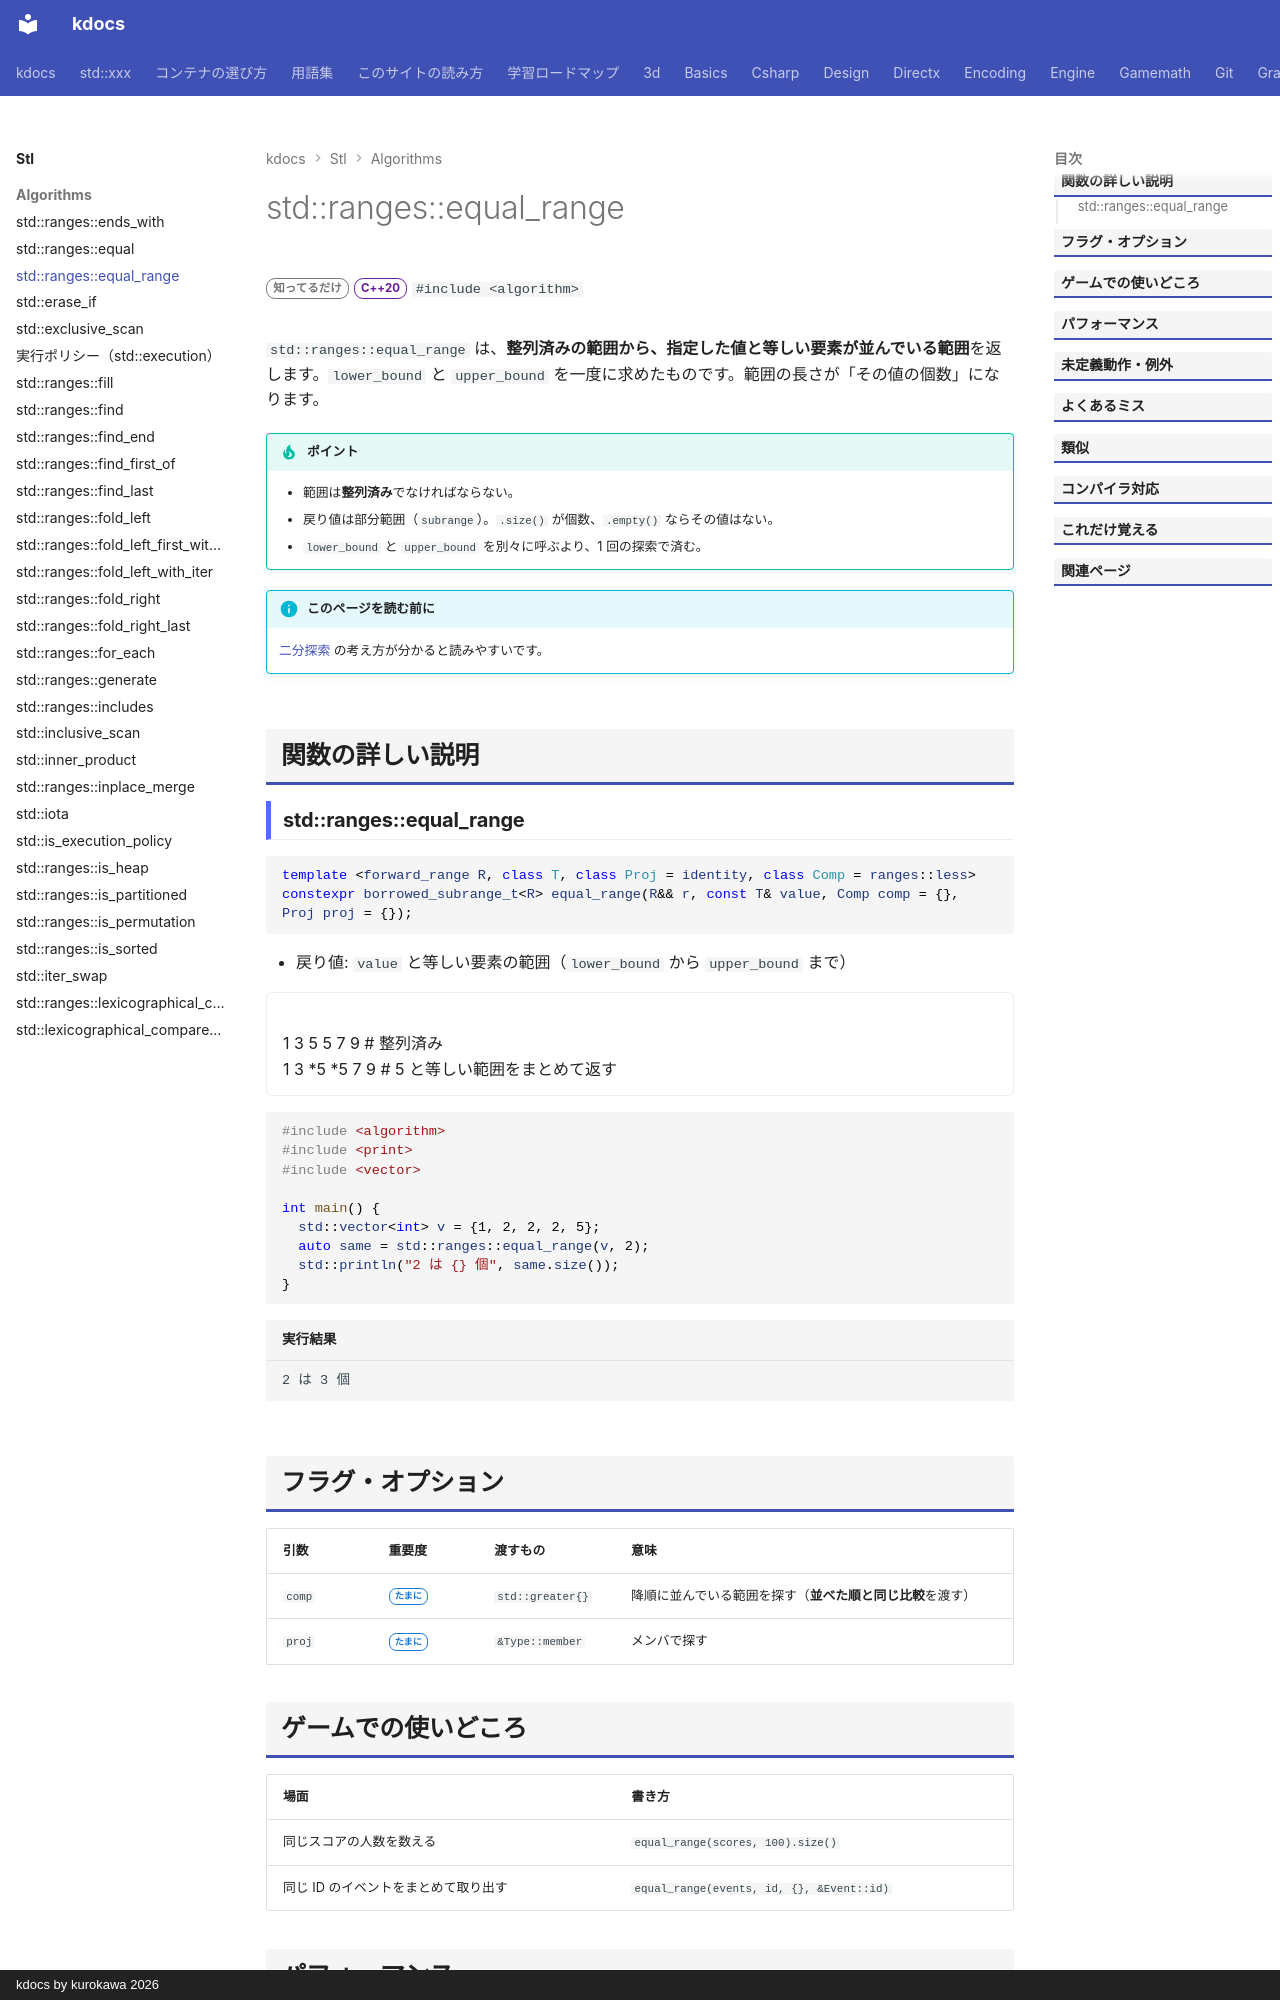

repository: qwzxdf/kdocs · page: stl/algorithms/equal_range/index.html · generator: mkdocs · copyright: kdocs by kurokawa 2026

---
title: std::ranges::equal_range
summary: "整列済みの範囲で、値と等しい要素の範囲を、二分探索で求める。"
order: 41
tags:
  - アルゴリズム
---

# std::ranges::equal_range

<div class="page-badges" markdown>
<span class="rank rank-rare">知ってるだけ</span>
<span class="ver ver-20">C++20</span>
`#include <algorithm>`
</div>

`std::ranges::equal_range` は、**整列済みの範囲から、指定した値と等しい要素が並んでいる範囲**を返します。`lower_bound` と `upper_bound` を一度に求めたものです。範囲の長さが「その値の個数」になります。

!!! tip "ポイント"
    - 範囲は**整列済み**でなければならない。
    - 戻り値は部分範囲（`subrange`）。`.size()` が個数、`.empty()` ならその値はない。
    - `lower_bound` と `upper_bound` を別々に呼ぶより、1 回の探索で済む。

!!! info "このページを読む前に"
    [二分探索](../../basics/big-o.md) の考え方が分かると読みやすいです。

## 関数の詳しい説明

### std::ranges::equal_range {#equal_range}

```cpp
template <forward_range R, class T, class Proj = identity, class Comp = ranges::less>
constexpr borrowed_subrange_t<R> equal_range(R&& r, const T& value, Comp comp = {}, Proj proj = {});
```

- 戻り値: `value` と等しい要素の範囲（`lower_bound` から `upper_bound` まで）

<div class="anim" data-label="std::ranges::equal_range(v, 5)">
1 3 5 5 7 9 # 整列済み
1 3 *5 *5 7 9 # 5 と等しい範囲をまとめて返す
</div>

```cpp
#include <algorithm>
#include <print>
#include <vector>

int main() {
  std::vector<int> v = {1, 2, 2, 2, 5};
  auto same = std::ranges::equal_range(v, 2);
  std::println("2 は {} 個", same.size());
}
```

```text title="実行結果"
2 は 3 個
```
